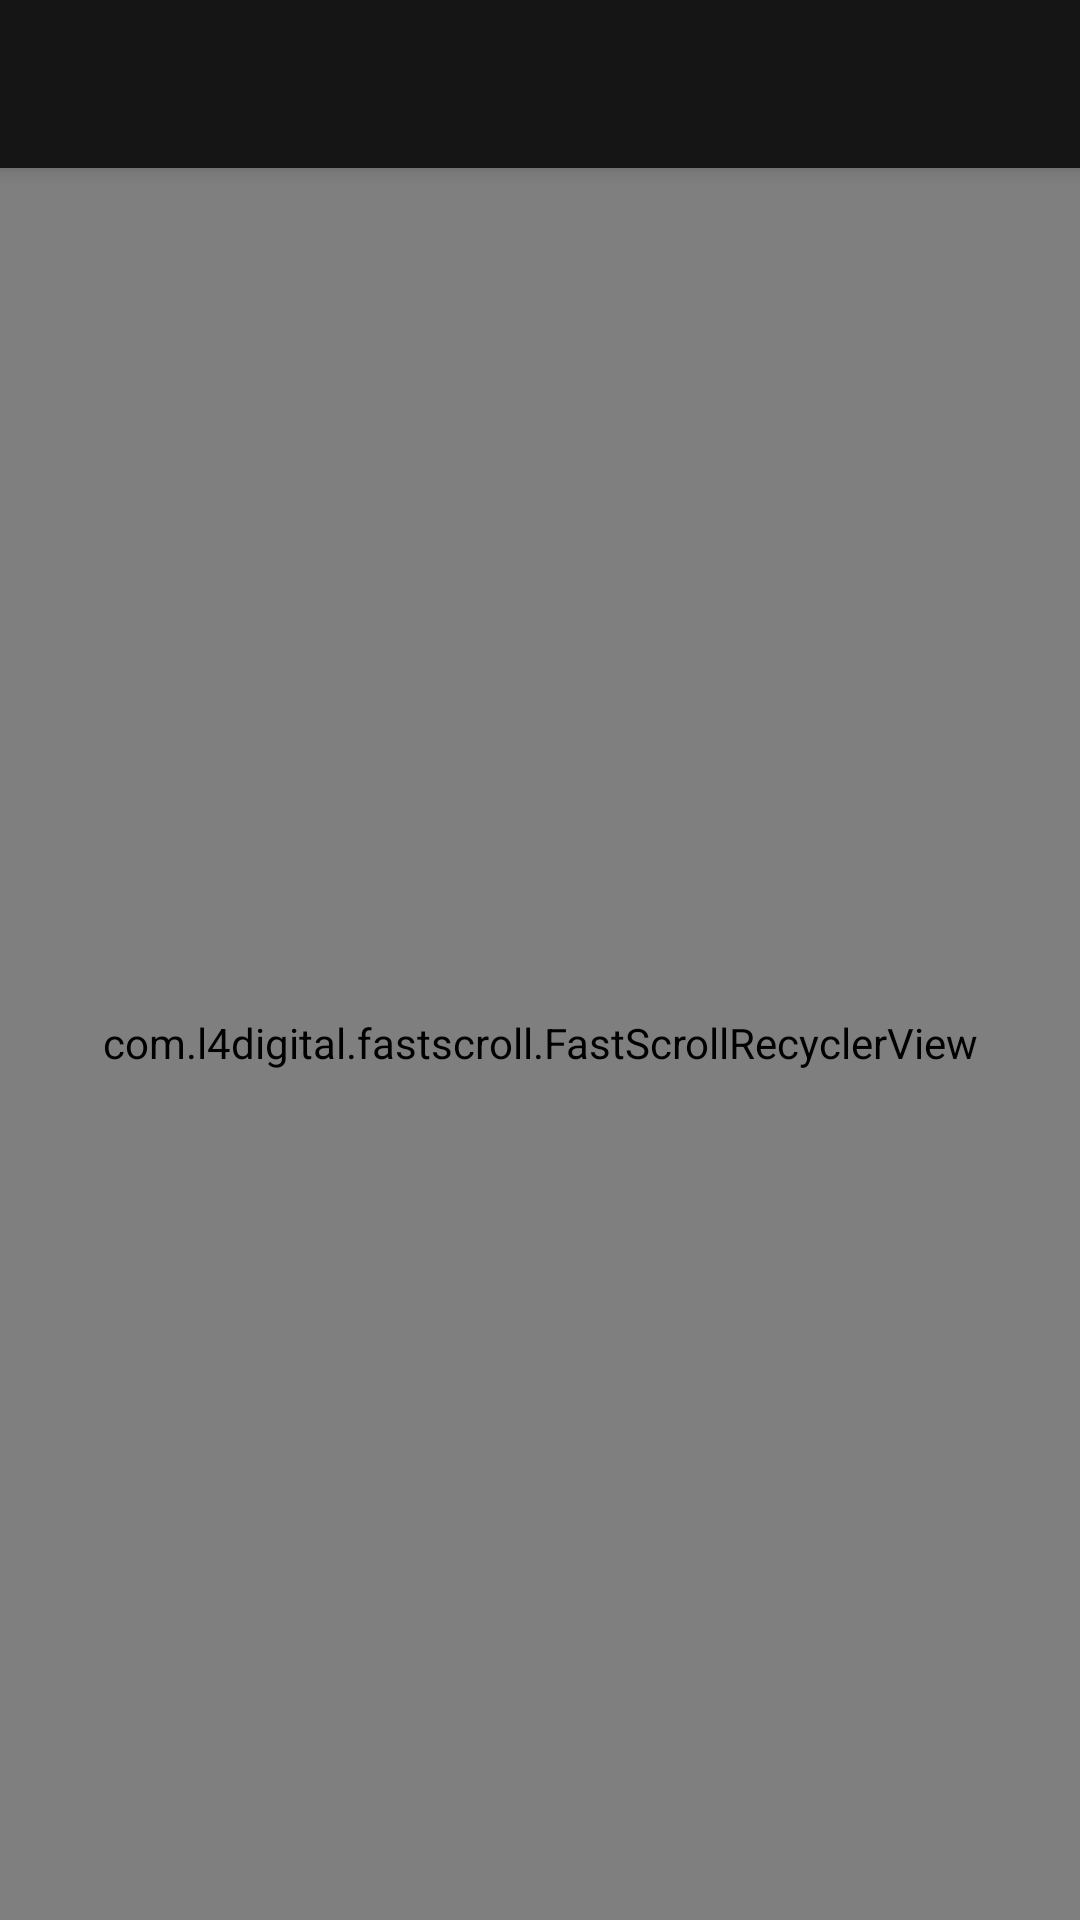

Here is an Android app screen rendered from its layout file. Give the layout XML and the strings, colors and styles it references.
<!-- AndroidManifest.xml: application theme Theme.MatLog -->
<!-- res/layout/activity_logcat.xml -->
<?xml version="1.0" encoding="utf-8"?>
<LinearLayout xmlns:android="http://schemas.android.com/apk/res/android"
              xmlns:app="http://schemas.android.com/apk/res-auto"
              xmlns:tools="http://schemas.android.com/tools"
              android:id="@+id/main_background"
              android:layout_width="match_parent"
              android:layout_height="match_parent"
              android:orientation="vertical">

    <androidx.appcompat.widget.Toolbar
        android:id="@+id/toolbar_actionbar"
        android:layout_width="match_parent"
        android:layout_height="?actionBarSize"
        android:background="?colorPrimary"
        android:elevation="4dp"
        app:contentInsetStart="16dp"
        app:popupTheme="?popupTheme"
        tools:showIn="@layout/activity_logcat" />

    <FrameLayout
        android:layout_width="match_parent"
        android:layout_height="match_parent">

        <com.mikhaellopez.circularprogressbar.CircularProgressBar
            android:id="@+id/main_progress_bar"
            android:layout_width="96dp"
            android:layout_height="96dp"
            android:layout_gravity="center"
            app:cpb_indeterminate_mode="true"
            android:layout_margin="8dp"
            android:visibility="gone"
            tools:visibility="visible" />

        <com.l4digital.fastscroll.FastScrollRecyclerView
            android:id="@+id/list"
            android:layout_width="match_parent"
            android:layout_height="match_parent"
            android:clipToPadding="false"
            android:dividerHeight="0dp"
            android:paddingBottom="2dp"
            android:paddingTop="1dp"
            android:scrollbarSize="0dp"
            android:scrollbars="vertical"
            app:bubbleColor="?colorAccent"
            app:handleColor="#999999"/>

        
        <com.google.android.material.floatingactionbutton.FloatingActionButton
            android:id="@+id/fab"
            android:layout_width="wrap_content"
            android:layout_height="wrap_content"
            android:layout_gravity="bottom|end"
            android:layout_margin="@dimen/fab_compat_margin"
            android:visibility="gone"
            app:borderWidth="0dp"
            app:elevation="6dp"
            app:pressedTranslationZ="12dp"
            app:srcCompat="@drawable/ic_stop_white_24dp"
            tools:visibility="visible" />

        <View
            android:layout_width="match_parent"
            android:layout_height="5dp"
            android:background="?toolbarShadow" />
    </FrameLayout>
</LinearLayout>
<!-- resources referenced by this layout -->
<resources>
  <style name="Theme.MatLog" parent="Base.Theme.MatLog">
          <item name="android:windowContentOverlay">@null</item>
          <item name="toolbarShadow">@drawable/shadow</item>
      </style>
  <style name="Base.Theme.MatLog" parent="@style/Theme.AppCompat.NoActionBar">
          <item name="colorPrimary">@color/primary</item>
          <item name="colorPrimaryDark">@color/primary_dark</item>
          <item name="colorAccent">@color/accent</item>
          
  
          <item name="android:textColor">?android:textColorPrimary</item>
  
          <item name="actionModeBackground">?colorPrimary</item>
  
          <item name="windowActionModeOverlay">true</item>
  
          
      </style>
  <color name="primary">#151515</color>
  <color name="primary_dark">#151515</color>
  <color name="accent">#6F9FF3</color>
</resources>
